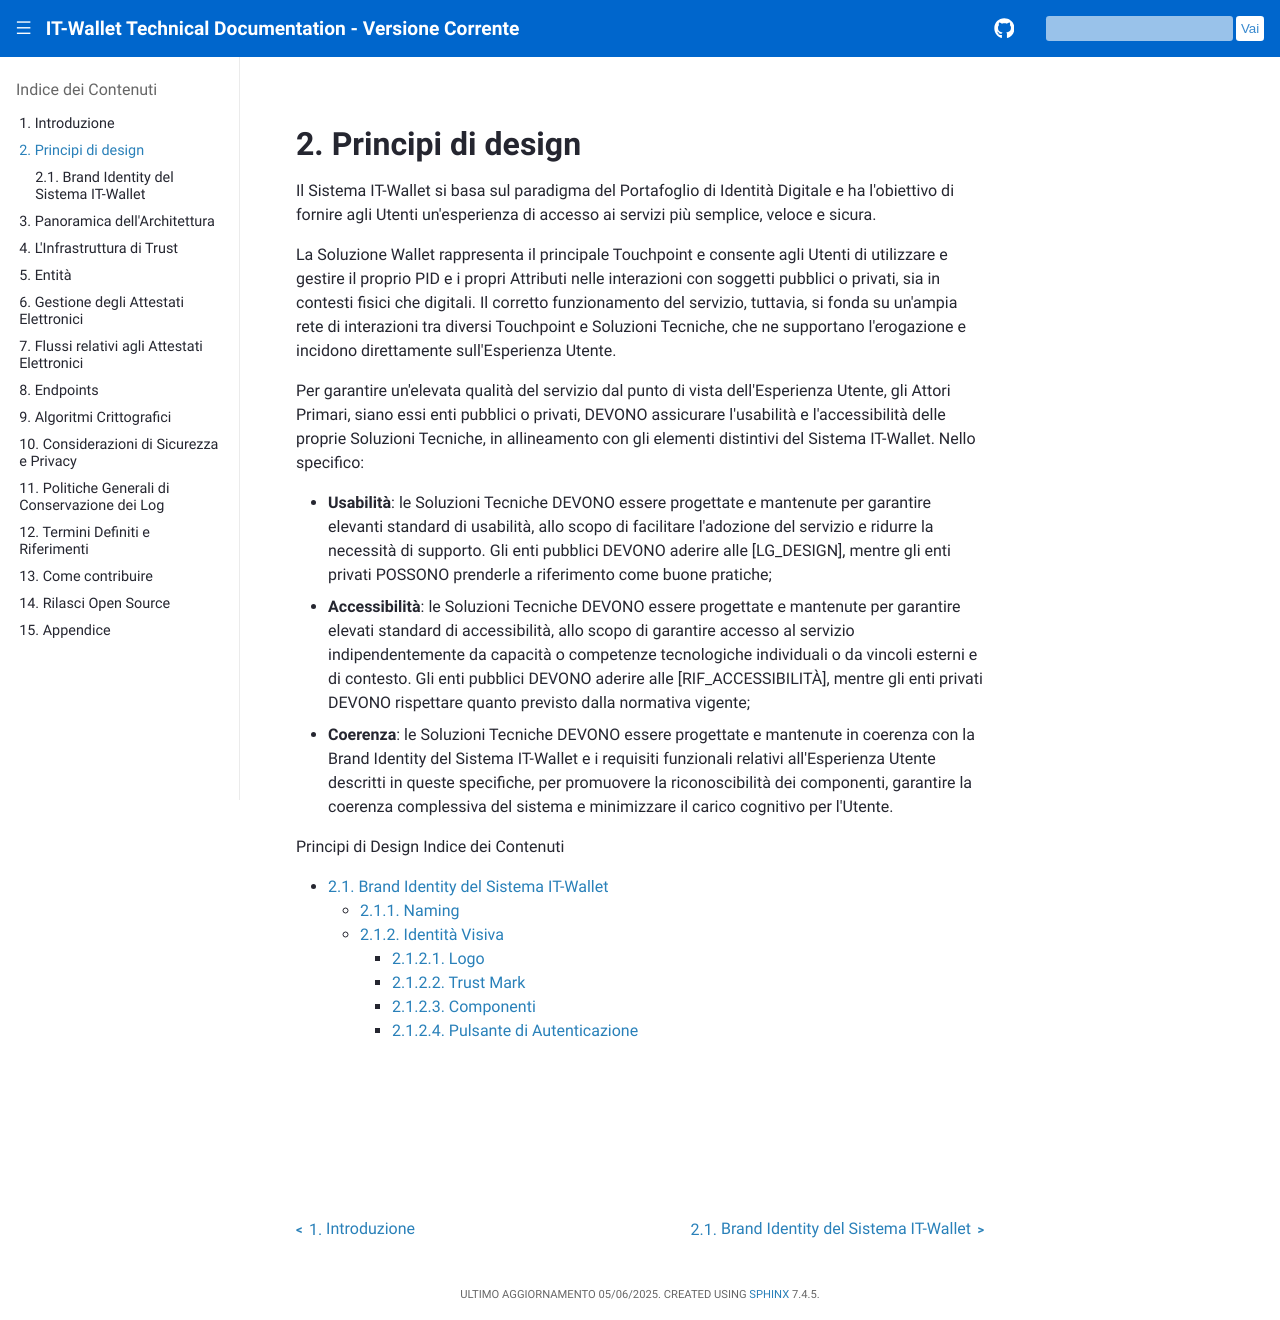

repository: xl4kj/doc-ci-cd-workflow-playground · page: versione-corrente/it/design.html · generator: sphinx

.. include:: ../common/common_definitions.rst
    

Principi di design
==================

Il Sistema IT-Wallet si basa sul paradigma del Portafoglio di Identità Digitale e ha l'obiettivo di fornire agli Utenti un'esperienza di accesso ai servizi più semplice, veloce e sicura.  

La Soluzione Wallet rappresenta il principale Touchpoint e consente agli Utenti di utilizzare e gestire il proprio PID e i propri Attributi nelle interazioni con soggetti pubblici o privati, sia in contesti fisici che digitali. Il corretto funzionamento del servizio, tuttavia, si fonda su un'ampia rete di interazioni tra diversi Touchpoint e Soluzioni Tecniche, che ne supportano l'erogazione e incidono direttamente sull'Esperienza Utente. 

Per garantire un'elevata qualità del servizio dal punto di vista dell'Esperienza Utente, gli Attori Primari, siano essi enti pubblici o privati, DEVONO assicurare l'usabilità e l'accessibilità delle proprie Soluzioni Tecniche, in allineamento con gli elementi distintivi del Sistema IT-Wallet. Nello specifico: 

- **Usabilità**: le Soluzioni Tecniche DEVONO essere progettate e mantenute per garantire elevanti standard di usabilità, allo scopo di facilitare l'adozione del servizio e ridurre la necessità di supporto. Gli enti pubblici DEVONO aderire alle [LG_DESIGN], mentre gli enti privati POSSONO prenderle a riferimento come buone pratiche; 

- **Accessibilità**: le Soluzioni Tecniche DEVONO essere progettate e mantenute per garantire elevati standard di accessibilità, allo scopo di garantire accesso al servizio indipendentemente da capacità o competenze tecnologiche individuali o da vincoli esterni e di contesto. Gli enti pubblici DEVONO aderire alle [RIF_ACCESSIBILITÀ], mentre gli enti privati DEVONO rispettare quanto previsto dalla normativa vigente; 

- **Coerenza**: le Soluzioni Tecniche DEVONO essere progettate e mantenute in coerenza con la Brand Identity del Sistema IT-Wallet e i requisiti funzionali relativi all'Esperienza Utente descritti in queste specifiche, per promuovere la riconoscibilità dei componenti, garantire la coerenza complessiva del sistema e minimizzare il carico cognitivo per l'Utente.

.. toctree::
  :caption: Principi di Design Indice dei Contenuti
  :maxdepth: 3

  brand-identity.rst  
